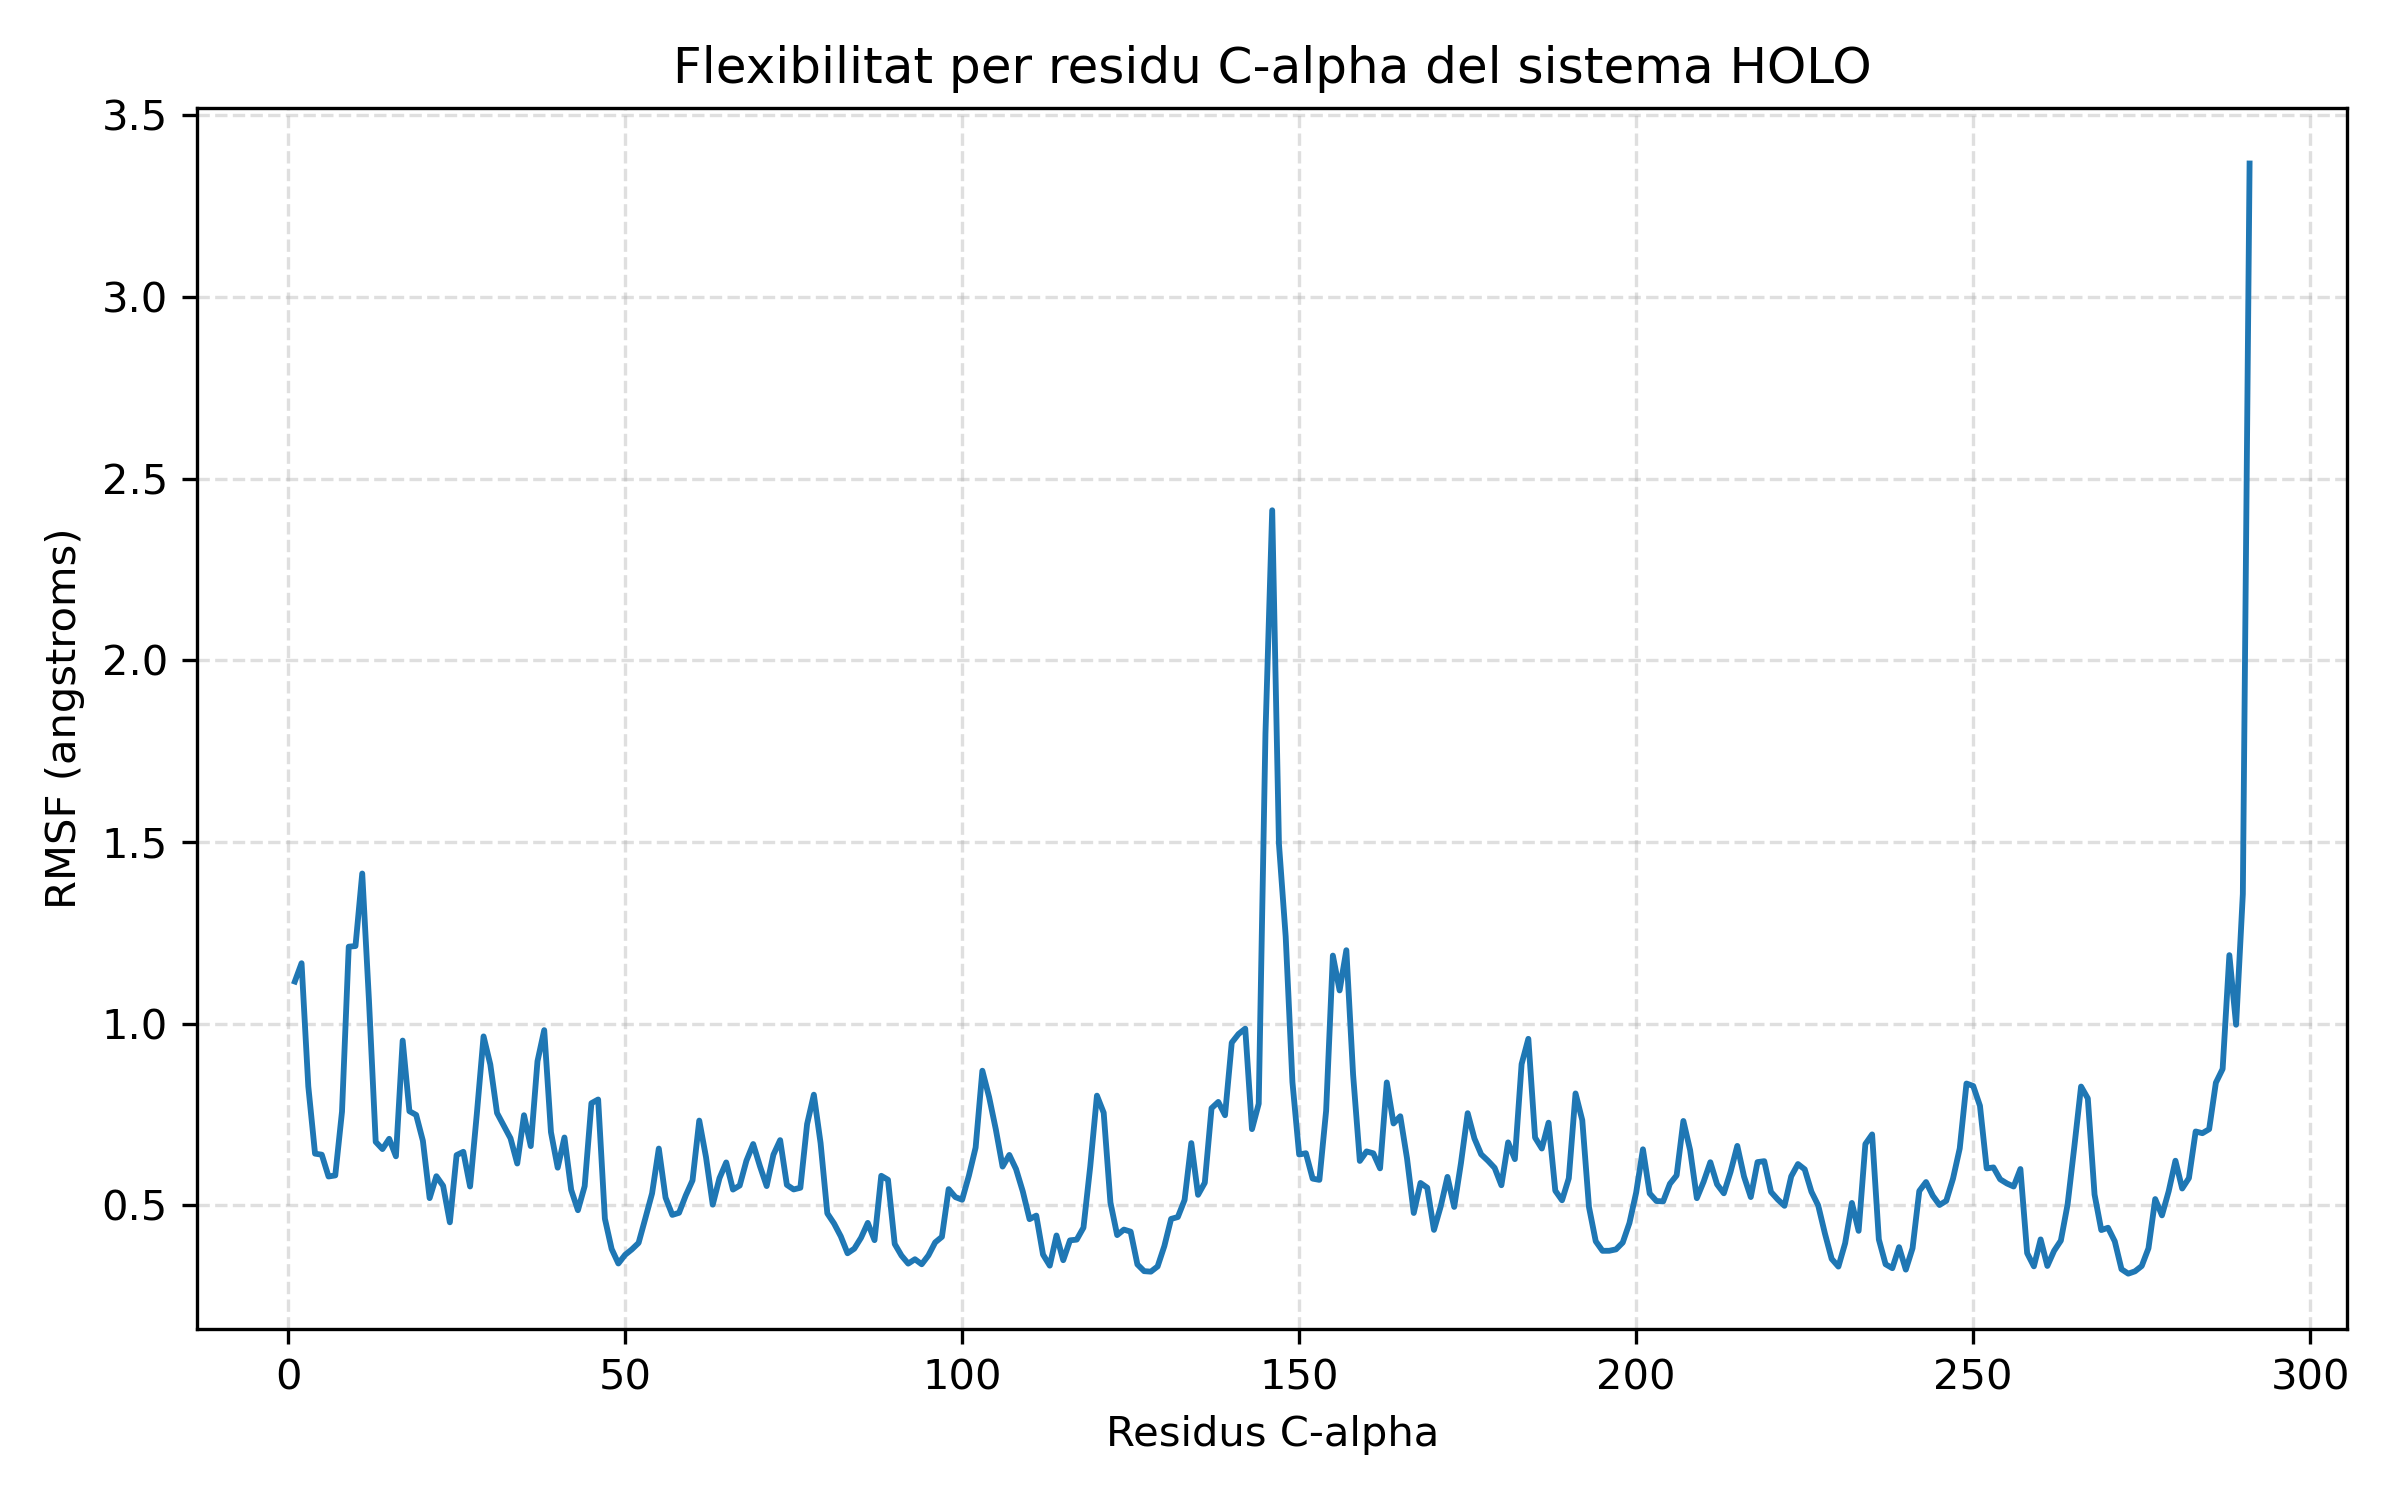

The file beside this chart, header and first rows:
residue, rmsf_nm
ILE0, 0.1116
GLU1, 0.1166
GLN2, 0.08274
PRO3, 0.06423
ARG4, 0.06394
TRP5, 0.05794
ALA6, 0.05824
SER7, 0.07579
LYS8, 0.1212
ASP9, 0.1214
SER10, 0.1413
ALA11, 0.1064
ALA12, 0.06748
GLY13, 0.06549
ALA14, 0.06832
ALA15, 0.06349
SER16, 0.09535
THR17, 0.0759
PRO18, 0.07489
ASP19, 0.06776
GLU20, 0.05198
LYS21, 0.05802
ILE22, 0.05538
VAL23, 0.04533
LEU24, 0.06383
GLU25, 0.06474
PHE26, 0.05519
MET27, 0.07513
ASP28, 0.0965
ALA29, 0.08878
LEU30, 0.07541
THR31, 0.07195
SER32, 0.06845
ASN33, 0.06151
ASP34, 0.07481
ALA35, 0.0663
ALA36, 0.08966
LYS37, 0.09823
LEU38, 0.07014
ILE39, 0.06036
GLU40, 0.06868
TYR41, 0.05426
PHE42, 0.04866
ALA43, 0.05528
GLU44, 0.07811
ASP45, 0.07914
THR46, 0.04632
MET47, 0.03801
TYR48, 0.03399
GLN49, 0.03638
ASN50, 0.03788
MET51, 0.03966
PRO52, 0.04641
LEU53, 0.05329
PRO54, 0.06563
PRO55, 0.05213
ALA56, 0.04737
TYR57, 0.04795
GLY58, 0.05273
ARG59, 0.05687
... 231 more rows
